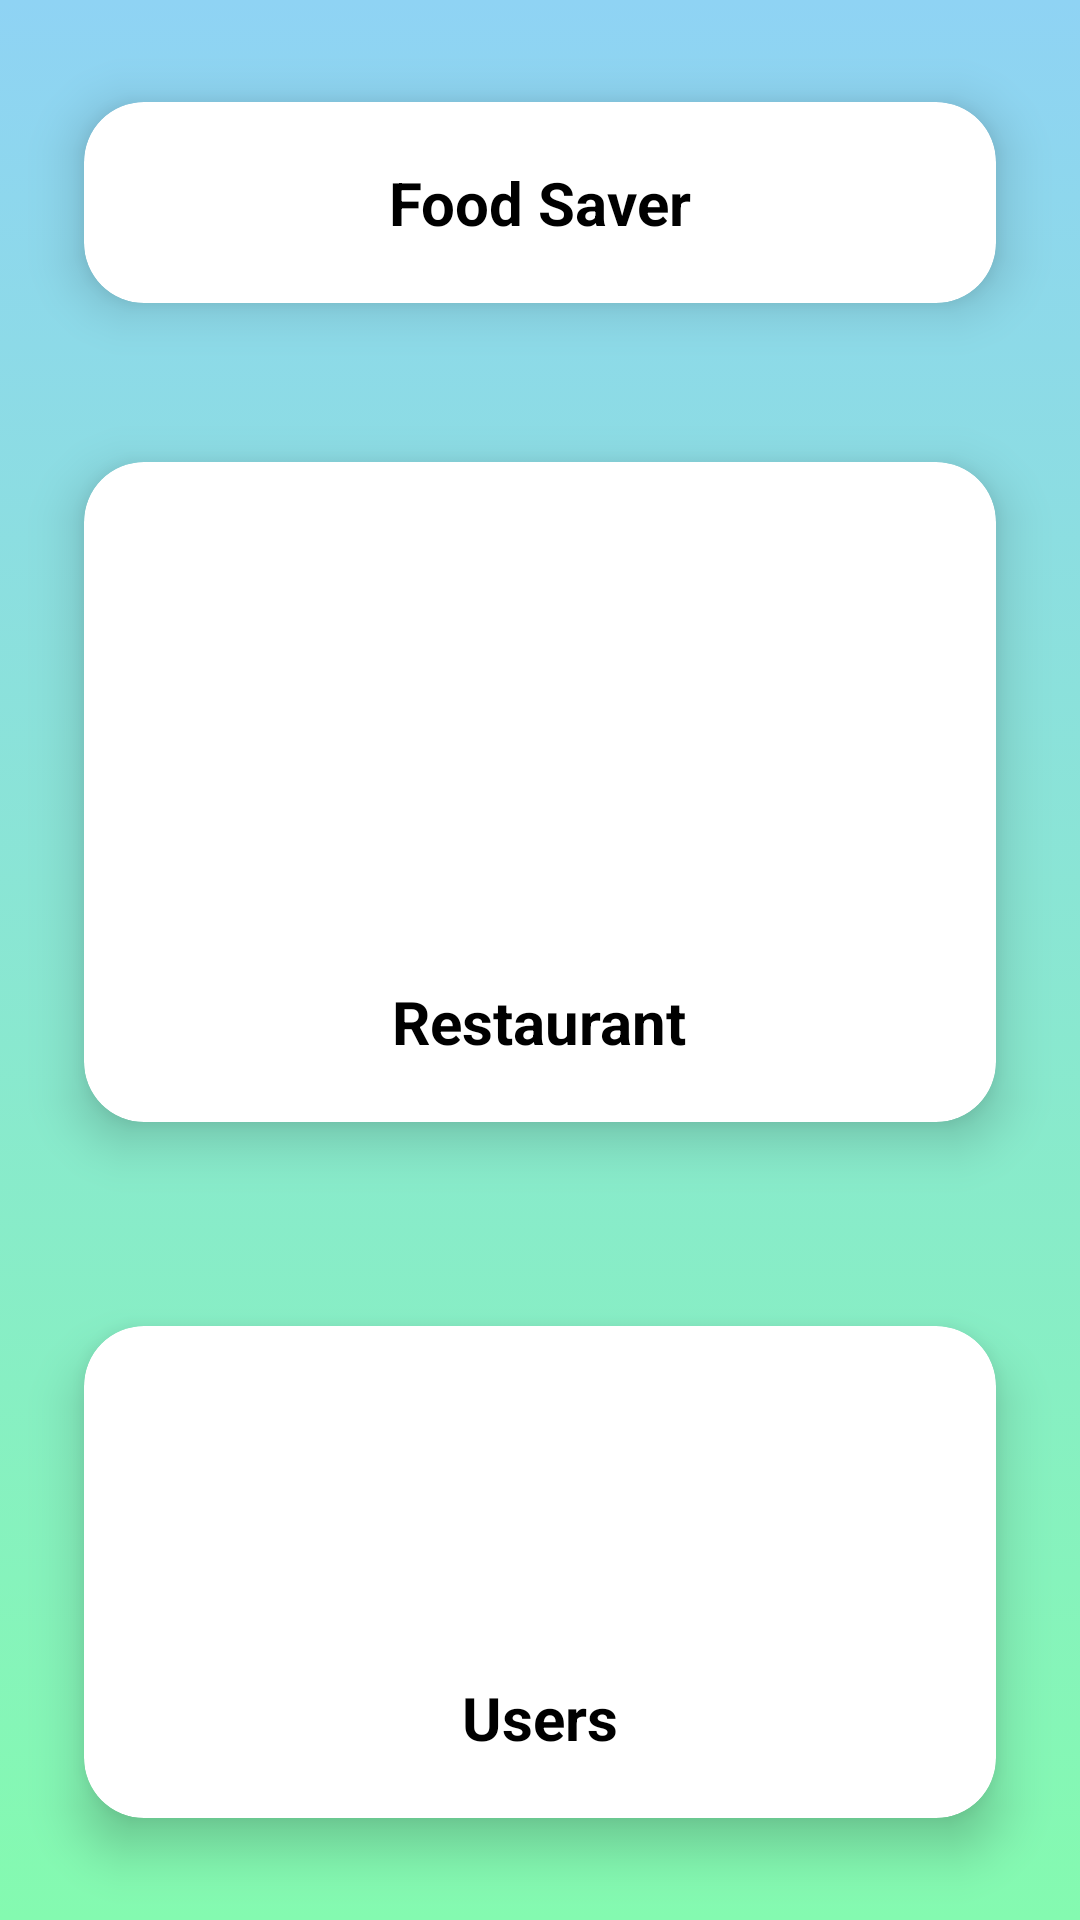

Produce the Android XML layout that renders to this screen, including the resource entries it uses.
<!-- AndroidManifest.xml: application theme AppTheme -->
<!-- res/layout/activity_main.xml -->
<?xml version="1.0" encoding="utf-8"?>
<RelativeLayout xmlns:android="http://schemas.android.com/apk/res/android"
    xmlns:app="http://schemas.android.com/apk/res-auto"
    xmlns:tools="http://schemas.android.com/tools"
    android:layout_width="match_parent"
    android:layout_height="match_parent"
    android:background="@drawable/gradient_background"
    tools:context=".MainActivity">

<androidx.cardview.widget.CardView
android:layout_width="match_parent"
android:layout_height="wrap_content"
app:cardElevation="10dp"

app:cardCornerRadius="20dp"
android:layout_margin="10dp"
app:cardBackgroundColor="#fff"
app:cardMaxElevation="12dp"
app:cardPreventCornerOverlap="true"
app:cardUseCompatPadding="true"
    >

    <TextView
        android:layout_width="wrap_content"
        android:layout_height="wrap_content"
        android:layout_gravity="bottom|center_horizontal"
        android:layout_marginTop="20dp"
        android:layout_marginBottom="20dp"
        android:text="Food Saver"
        android:textColor="#000"
        android:textSize="20dp"
        android:textStyle="bold" />

</androidx.cardview.widget.CardView>
    <LinearLayout
    android:layout_marginTop="120dp"
    android:orientation="vertical"
    android:layout_width="match_parent"
    android:layout_height="match_parent">

    <androidx.cardview.widget.CardView
        android:layout_width="match_parent"
        android:layout_height="wrap_content"
        app:cardElevation="10dp"
        app:cardCornerRadius="20dp"
        android:layout_margin="10dp"
        app:cardBackgroundColor="#fff"
        app:cardMaxElevation="12dp"
        app:cardPreventCornerOverlap="true"
        app:cardUseCompatPadding="true"
        >

        <ImageView

            android:onClick="insert"
            android:layout_width="170dp"
            android:layout_height="200dp"
            android:layout_gravity="center"
            android:src="@drawable/resta"
            android:layout_margin="10dp"
            android:id="@+id/img"
            android:contentDescription="@string/app_name" />

        <TextView
            android:layout_width="wrap_content"
            android:layout_height="wrap_content"
            android:layout_gravity="bottom|center_horizontal"
            android:layout_marginTop="20dp"
            android:layout_marginBottom="20dp"
            android:text="Restaurant"
            android:textColor="#000"
            android:textSize="20dp"
            android:textStyle="bold" />


    </androidx.cardview.widget.CardView>
    <androidx.cardview.widget.CardView
        android:layout_width="match_parent"
        android:layout_height="wrap_content"
        app:cardElevation="10dp"
        app:cardCornerRadius="20dp"
        android:layout_margin="10dp"
        app:cardBackgroundColor="#fff"
        app:cardMaxElevation="12dp"
        app:cardPreventCornerOverlap="true"
        app:cardUseCompatPadding="true"
        >

        <ImageView
            android:layout_width="170dp"
            android:layout_height="200dp"
            android:layout_gravity="center"
            android:src="@drawable/users"
            android:layout_margin="10dp"
            android:id="@+id/img1"
            android:onClick="insertk"
            android:contentDescription="@string/app_name" />

        <TextView
            android:layout_width="wrap_content"
            android:layout_height="wrap_content"
            android:layout_gravity="bottom|center_horizontal"
            android:layout_marginTop="20dp"
            android:layout_marginBottom="20dp"
            android:text="Users"
            android:textColor="#000"
            android:textSize="20dp"
            android:textStyle="bold" />


    </androidx.cardview.widget.CardView>
</LinearLayout>
</RelativeLayout>
<!-- resources referenced by this layout -->
<resources>
  <!-- drawable gradient_background (drawable) -->
  <?xml version="1.0" encoding="utf-8"?>
  <selector xmlns:android="http://schemas.android.com/apk/res/android">
      <item>
          <shape>
              <gradient android:angle="90"
                  android:startColor="#84fab0"
                  android:endColor="#8fd3f4" android:type="linear"/>
          </shape>
      </item>
  </selector>
  <string name="app_name">Food Saver</string>
  <style name="AppTheme" parent="Theme.AppCompat.Light.NoActionBar">
          
          <item name="colorPrimary">#fff</item>
          <item name="colorPrimaryDark">#fff</item>
          <item name="colorAccent">@color/colorAccent</item>
      </style>
  <color name="colorAccent">#8fd3f4</color>
</resources>
